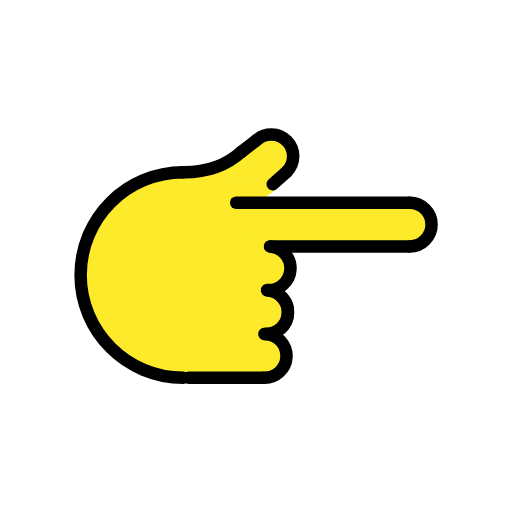
t = 0.00 s
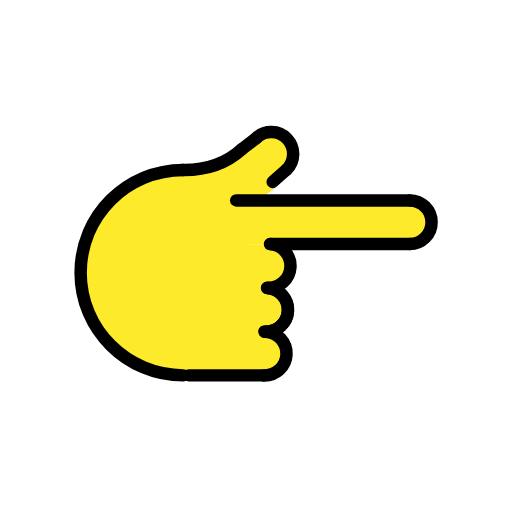
t = 0.48 s
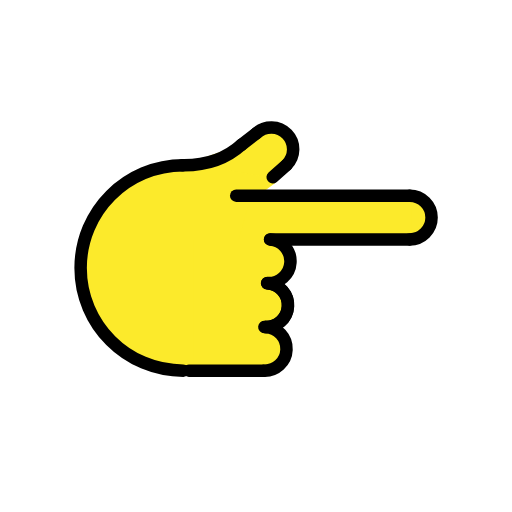
t = 1.43 s
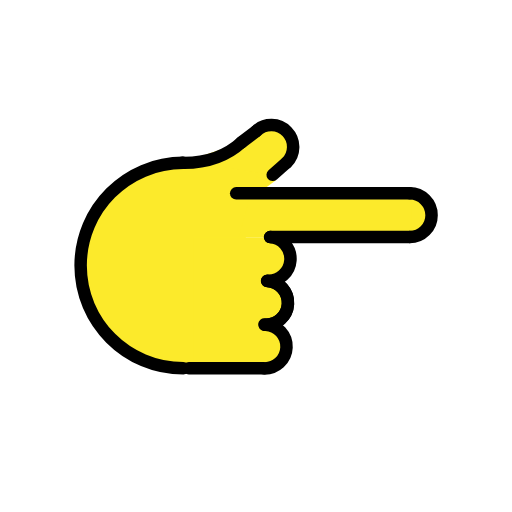
t = 1.90 s
t = 2.38 s: frame unchanged from t = 1.43 s, image omitted
t = 3.33 s: frame unchanged from t = 0.48 s, image omitted

The animated SVG that drew these frames (rendered in a browser with its animation timeline set to each time). Animation: 1 SMIL element (animateTransform=1); one cycle of 3.80 s, repeats indefinitely.

<?xml version='1.0' encoding='utf-8'?>
<svg xmlns="http://www.w3.org/2000/svg" id="emoji" viewBox="-5 -5 82 82" width="200" height="200" role="img">
  <title>OpenMoji: backhand index pointing right</title><g><g id="color" />
  <g id="hair" />
  <g id="skin">
    <path fill="#fcea2b" stroke="none" d="M26.3028,55.2881c-11.975,0-18.3906-7.1612-18.3906-16.2494s5.9358-19.2913,31.1527-16.6171" />
    <line x1="25.2415" x2="37.2415" y1="55.4945" y2="55.4945" fill="#fcea2b" stroke="none" />
    <path fill="#fcea2b" stroke="none" d="M37.5349,48.5022c1.9313,0.081,3.4313,1.7123,3.3502,3.6436c-0.081,1.9313-1.7123,3.4313-3.6436,3.3502" />
    <path fill="#fcea2b" stroke="none" d="M37.7678,41.5052c1.9313,0.081,3.4313,1.7123,3.3502,3.6436c-0.081,1.9313-1.7123,3.4313-3.6436,3.3502" />
    <path fill="#fcea2b" stroke="none" d="M37.9016,41.5093c1.9268,0.155,3.3631,1.8426,3.2081,3.7694c-0.155,1.9268-1.8426,3.3631-3.7694,3.2081" />
    <path fill="#fcea2b" stroke="none" d="M38.2461,34.4677c1.929,0.1237,3.3925,1.7878,3.2688,3.7168s-1.7878,3.3925-3.7168,3.2688" />
    <path fill="#fcea2b" stroke="none" d="M28.9418,22.9544c7.6195-5.8672,10.6867-6.7449,12.0296-5.3546c1.3429,1.3904-0.7837,5.6942-2.1741,7.0371" />
    <path fill="#fcea2b" stroke="none" d="M60.6184,27.4677c1.933,0,3.5,1.567,3.5,3.5s-1.567,3.5-3.5,3.5" />
    <line x1="38.2831" x2="60.6184" y1="34.4677" y2="34.4677" fill="#fcea2b" stroke="none" />
    <line x1="60.6184" x2="32.8278" y1="27.4677" y2="27.4677" fill="#fcea2b" stroke="none" />
    <line x1="38.6717" x2="40.8855" y1="24.5068" y2="22.5488" fill="#fcea2b" stroke="none" />
    <path fill="#fcea2b" stroke="none" d="M33.7028,19.2815c-2.1439,1.9526-5.1677,3.3734-9.5218,3.3013" />
    <line x1="36.0224" x2="33.6423" y1="17.5139" y2="19.3353" fill="#fcea2b" stroke="none" />
    <polygon fill="#fcea2b" stroke="none" points="33.2028,34.5778 35.1704,27.5153 60.9528,27.5153 60.9528,34.4677" />
    <rect x="21.7093" y="38.9254" width="20.9214" height="12.2262" transform="matrix(-1.836970e-16 1 -1 -1.836970e-16 77.2085 12.8684)" fill="#fcea2b" stroke="none" />
    <polygon fill="#fcea2b" stroke="none" points="35.0621,27.4677 36.0569,24.8121 39.2427,25.3211 36.313,27.4853" />
  </g>
  <g id="skin-shadow" />
  <g id="line">
    <path fill="none" stroke="#000000" stroke-linecap="round" stroke-linejoin="round" stroke-miterlimit="10" stroke-width="2" d="M24.3679,55.4945c-9.0883,0-16.4558-7.3675-16.4558-16.4558s7.3675-16.4558,16.4558-16.4558" />
    <line x1="25.2415" x2="37.2415" y1="55.4945" y2="55.4945" fill="none" stroke="#000000" stroke-linecap="round" stroke-linejoin="round" stroke-miterlimit="10" stroke-width="2" />
    <path fill="none" stroke="#000000" stroke-linecap="round" stroke-linejoin="round" stroke-miterlimit="10" stroke-width="2" d="M37.5349,48.5022c1.9313,0.081,3.4313,1.7123,3.3502,3.6436c-0.081,1.9313-1.7123,3.4313-3.6436,3.3502" />
    <path fill="none" stroke="#000000" stroke-linecap="round" stroke-linejoin="round" stroke-miterlimit="10" stroke-width="2" d="M37.7678,41.5052c1.9313,0.081,3.4313,1.7123,3.3502,3.6436c-0.081,1.9313-1.7123,3.4313-3.6436,3.3502" />
    <path fill="none" stroke="#000000" stroke-linecap="round" stroke-linejoin="round" stroke-miterlimit="10" stroke-width="2" d="M37.9016,41.5093c1.9268,0.155,3.3631,1.8426,3.2081,3.7694c-0.155,1.9268-1.8426,3.3631-3.7694,3.2081" />
    <path fill="none" stroke="#000000" stroke-linecap="round" stroke-linejoin="round" stroke-miterlimit="10" stroke-width="2" d="M38.2461,34.4677c1.929,0.1237,3.3925,1.7878,3.2688,3.7168s-1.7878,3.3925-3.7168,3.2688" />
    <path fill="none" stroke="#000000" stroke-linecap="round" stroke-linejoin="round" stroke-miterlimit="10" stroke-width="2" d="M36.0224,17.5139c1.3904-1.3429,3.6061-1.3044,4.949,0.086c1.3429,1.3904,1.3044,3.6061-0.086,4.949" />
    <path fill="none" stroke="#000000" stroke-linecap="round" stroke-linejoin="round" stroke-miterlimit="10" stroke-width="2" d="M60.6184,27.4677c1.933,0,3.5,1.567,3.5,3.5s-1.567,3.5-3.5,3.5" />
    <line x1="38.2831" x2="60.6184" y1="34.4677" y2="34.4677" fill="none" stroke="#000000" stroke-linecap="round" stroke-linejoin="round" stroke-miterlimit="10" stroke-width="2" />
    <line x1="60.6184" x2="32.8278" y1="27.4677" y2="27.4677" fill="none" stroke="#000000" stroke-linecap="round" stroke-linejoin="round" stroke-miterlimit="10" stroke-width="2" />
    <line x1="38.6717" x2="40.8855" y1="24.5068" y2="22.5488" fill="none" stroke="#000000" stroke-linecap="round" stroke-linejoin="round" stroke-miterlimit="10" stroke-width="2" />
    <path fill="none" stroke="#000000" stroke-linecap="round" stroke-linejoin="round" stroke-miterlimit="10" stroke-width="2" d="M33.7028,19.2815c-2.1439,1.9526-5.1677,3.3734-9.5218,3.3013" />
    <line x1="36.0224" x2="33.6423" y1="17.5139" y2="19.3353" fill="none" stroke="#000000" stroke-linecap="round" stroke-linejoin="round" stroke-miterlimit="10" stroke-width="2" />
  </g>
<animateTransform attributeName="transform" type="translate" values="0 0;0 -1.5;0 0" dur="3.8s" repeatCount="indefinite" /></g></svg>
